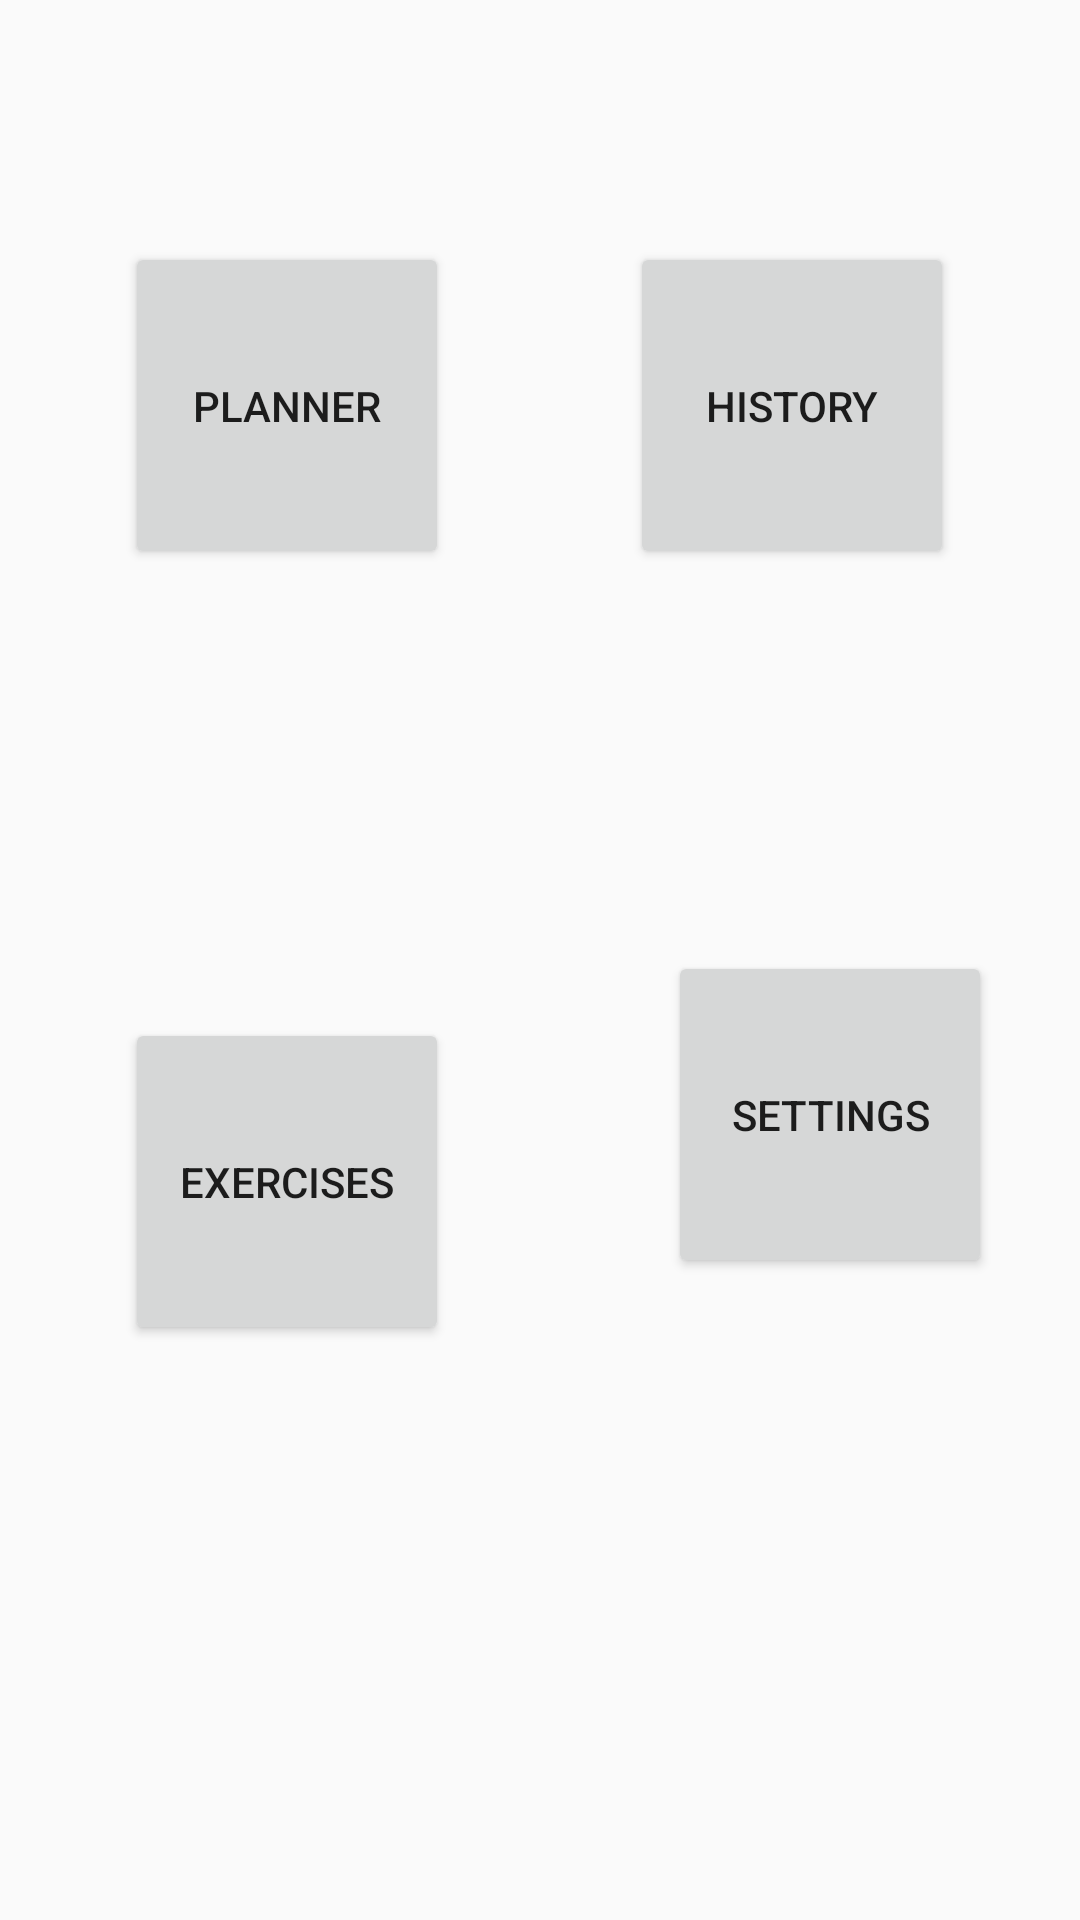

This screen was rendered from an Android layout file. Write that file and the resources it references.
<!-- AndroidManifest.xml: application theme AppTheme -->
<!-- res/layout/activity_main.xml -->
<?xml version="1.0" encoding="utf-8"?>
<androidx.constraintlayout.widget.ConstraintLayout xmlns:android="http://schemas.android.com/apk/res/android"
    xmlns:app="http://schemas.android.com/apk/res-auto"
    xmlns:tools="http://schemas.android.com/tools"
    android:layout_width="match_parent"
    android:layout_height="match_parent"
    tools:context=".MainActivity">

    <Button
        android:id="@+id/plannerButton"
        android:layout_width="108dp"
        android:layout_height="109dp"
        android:layout_marginStart="67dp"
        android:layout_marginTop="126dp"
        android:layout_marginEnd="236dp"
        android:layout_marginBottom="496dp"
        android:onClick="goToPlanner"
        android:text="Planner"
        app:layout_constraintBottom_toBottomOf="parent"
        app:layout_constraintEnd_toEndOf="parent"
        app:layout_constraintStart_toStartOf="parent"
        app:layout_constraintTop_toTopOf="parent" />

    <Button
        android:id="@+id/exButton"
        android:layout_width="108dp"
        android:layout_height="109dp"
        android:layout_marginStart="67dp"
        android:layout_marginTop="172dp"
        android:layout_marginEnd="73dp"
        android:layout_marginBottom="214dp"
        android:onClick="goToExercises"
        android:text="exercises"
        app:layout_constraintBottom_toBottomOf="parent"
        app:layout_constraintEnd_toStartOf="@+id/settingsButton"
        app:layout_constraintStart_toStartOf="parent"
        app:layout_constraintTop_toBottomOf="@+id/plannerButton" />

    <Button
        android:id="@+id/settingsButton"
        android:layout_width="108dp"
        android:layout_height="109dp"
        android:layout_marginTop="172dp"
        android:layout_marginEnd="55dp"
        android:layout_marginBottom="214dp"
        android:onClick="goToSettings"
        android:text="settings"
        app:layout_constraintBottom_toBottomOf="parent"
        app:layout_constraintEnd_toEndOf="parent"
        app:layout_constraintStart_toEndOf="@+id/exButton"
        app:layout_constraintTop_toBottomOf="@+id/historyButton"
        app:layout_constraintVertical_bias="1.0" />

    <Button
        android:id="@+id/historyButton"
        android:layout_width="108dp"
        android:layout_height="109dp"
        android:layout_marginStart="73dp"
        android:layout_marginTop="126dp"
        android:layout_marginEnd="55dp"
        android:layout_marginBottom="496dp"
        android:onClick="goToHistory"
        android:text="History"
        app:layout_constraintBottom_toBottomOf="parent"
        app:layout_constraintEnd_toEndOf="parent"
        app:layout_constraintStart_toEndOf="@+id/plannerButton"
        app:layout_constraintTop_toTopOf="parent" />

</androidx.constraintlayout.widget.ConstraintLayout>
<!-- resources referenced by this layout -->
<resources>
  <style name="AppTheme" parent="Theme.AppCompat.Light.DarkActionBar">
          
          <item name="colorPrimary">@color/colorPrimary</item>
          <item name="colorPrimaryDark">@color/colorPrimaryDark</item>
          <item name="colorAccent">@color/colorAccent</item>
      </style>
  <color name="colorPrimary">#008577</color>
  <color name="colorPrimaryDark">#00574B</color>
  <color name="colorAccent">#D81B60</color>
</resources>
